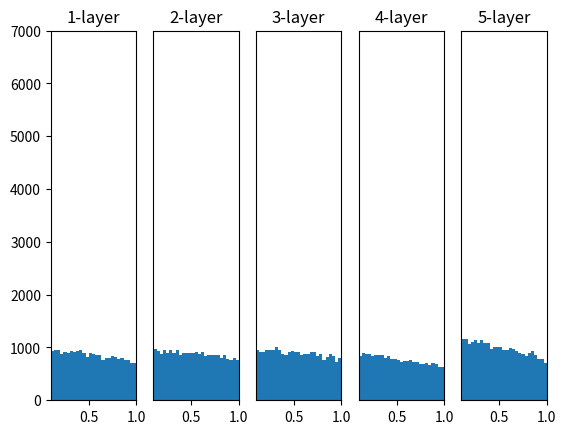

Write the Python code that produced this figure.
import numpy as np
import matplotlib.pyplot as plt

def sigmoid(x):
    return 1 / (1 + np.exp(-x))

def Relu(x):
    return np.maximum(0, x)

input_data = np.random.randn(1000, 100)

node_num = 100
hidden_layer_size = 5
activations = {}
x = input_data

for i in range(hidden_layer_size):
    if i != 0:
        x = activations[i-1]

    #w = np.random.randn(node_num, node_num)
    #w = np.random.randn(node_num, node_num) * np.sqrt(2.0 / (node_num + node_num)) #xavier
    w = np.random.randn(node_num, node_num) * np.sqrt(2.0 * 2 / (node_num + node_num)) #xavier
    a = np.dot(x, w)
    #output = sigmoid(a)
    output = Relu(a)
    activations[i] = output

for i, a in activations.items():
    plt.subplot(1, len(activations), i+1)
    plt.title(str(i+1) +'-layer')
    if i != 0:
        plt.yticks([],[])
    plt.hist(a.flatten(), 30, range=(0,1))
    plt.xlim(0.1, 1)
    plt.ylim(0, 7000)
plt.show()
